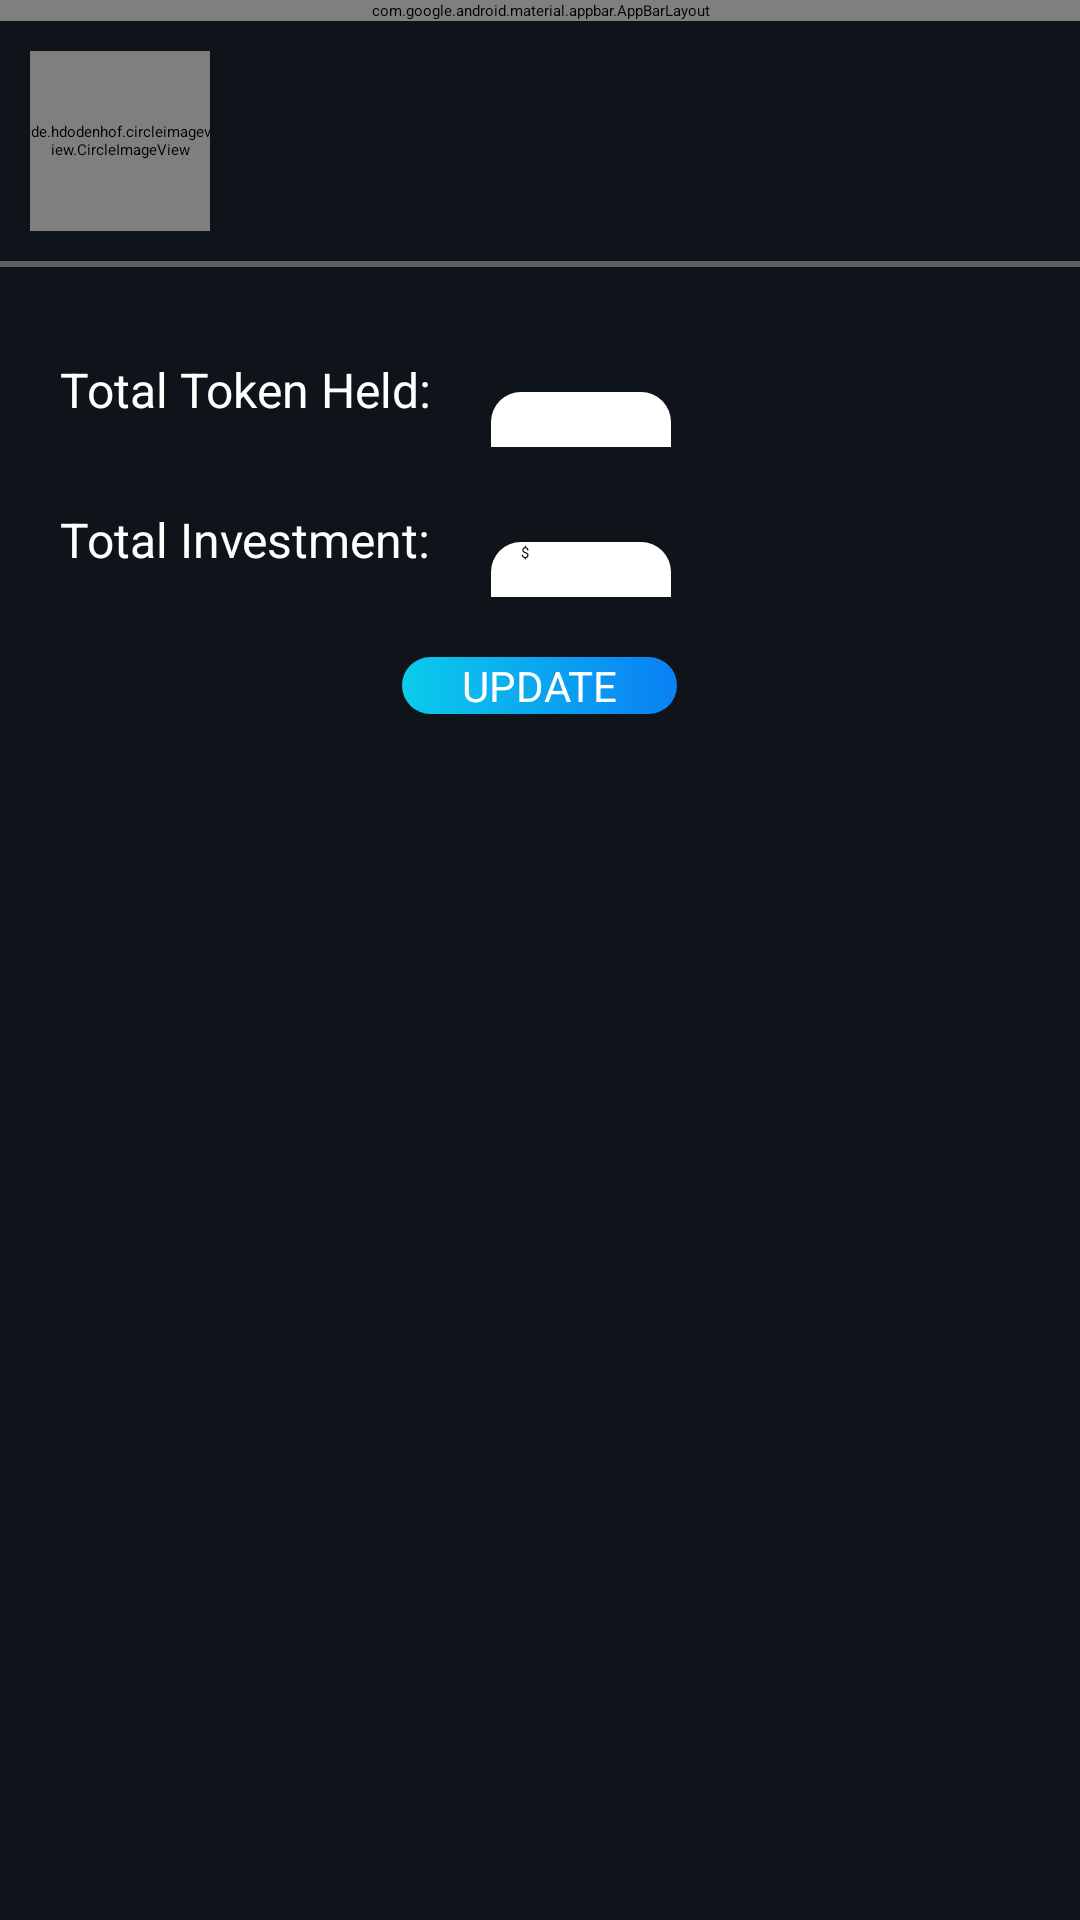

Produce the Android XML layout that renders to this screen, including the resource entries it uses.
<!-- AndroidManifest.xml: application theme Theme.InvestmentTracker -->
<!-- res/layout/activity_token_details.xml -->
<?xml version="1.0" encoding="utf-8"?>
<LinearLayout xmlns:android="http://schemas.android.com/apk/res/android"
    xmlns:app="http://schemas.android.com/apk/res-auto"
    xmlns:tools="http://schemas.android.com/tools"
    android:layout_width="match_parent"
    android:layout_height="match_parent"
    android:background="@color/mainColor"
    android:orientation="vertical"
    tools:context=".presentation.activities.TokenDetailsActivity">

    <com.google.android.material.appbar.AppBarLayout
        android:layout_width="match_parent"
        android:layout_height="wrap_content"
        android:theme="@style/AppTheme.AppBarOverlay">

        <androidx.appcompat.widget.Toolbar
            android:id="@+id/toolbarTokenDetailsActivity"
            android:layout_width="match_parent"
            android:layout_height="?attr/actionBarSize"
            android:background="?attr/colorPrimary"
            app:popupTheme="@style/AppTheme.PopupOverlay" />
    </com.google.android.material.appbar.AppBarLayout>

    <LinearLayout
        android:layout_width="match_parent"
        android:layout_height="wrap_content"
        android:layout_gravity="center_vertical"
        android:orientation="horizontal"
        android:paddingStart="10dp"
        android:paddingEnd="5dp"
        android:paddingTop="10dp"
        android:paddingBottom="10dp"
        >

        <de.hdodenhof.circleimageview.CircleImageView
            android:id="@+id/ivTokenDetailImage"
            android:layout_width="60dp"
            android:layout_height="60dp"
            android:src="@drawable/coin_place_holder"
            app:civ_border_color="#363A43"
            app:civ_border_width="0.5dp" />

        <TextView
            android:id="@+id/tvCoinName"
            android:layout_width="match_parent"
            android:layout_height="wrap_content"
            android:textColor="#f2f2f2"
            android:textSize="18sp"
            android:textStyle="bold"
            android:layout_marginStart="10dp"
            android:layout_gravity="center_vertical"
            tools:text="Bitcoin" />

    </LinearLayout>

    <View
        android:id="@+id/viewDivider"
        android:layout_width="match_parent"
        android:layout_height="2dp"
        android:background="#5c5e5f"
        android:layout_marginBottom="10dp"
        />

    <LinearLayout
        android:layout_width="match_parent"
        android:layout_height="match_parent"
        android:orientation="vertical"
        android:layout_margin="10dp"
        android:padding="10dp">

        <LinearLayout
            android:layout_width="wrap_content"
            android:layout_height="wrap_content"
            android:orientation="horizontal"
            >

            <TextView
                android:layout_width="wrap_content"
                android:layout_height="wrap_content"
                android:text="Total Token Held:"
                android:textSize="16sp"
                android:textColor="@color/white" />

            <EditText
                android:id="@+id/etTokenHeldAmount"
                android:layout_width="0dp"
                android:layout_height="30dp"
                android:layout_weight="1"
                android:layout_marginStart="20dp"
                android:paddingStart="10dp"
                android:maxLength="20"
                android:ems="10"
                android:background="@drawable/rounded_edittext_token_details"
                android:inputType="numberDecimal"
                 />

        </LinearLayout>

        <LinearLayout
            android:layout_width="wrap_content"
            android:layout_height="wrap_content"
            android:orientation="horizontal"
            android:layout_marginTop="20dp"
            >

            <TextView
                android:layout_width="wrap_content"
                android:layout_height="wrap_content"
                android:text="Total Investment:"
                android:textSize="16sp"
                android:textColor="@color/white" />

            <EditText
                android:id="@+id/etTokenInvestmentAmount"
                android:layout_width="0dp"
                android:layout_height="30dp"
                android:layout_weight="1"
                android:layout_marginStart="20dp"
                android:paddingStart="10dp"
                android:maxLength="20"
                android:ems="10"
                android:hint="$"
                android:background="@drawable/rounded_edittext_token_details"
                android:inputType="numberDecimal"
                />

        </LinearLayout>

        <LinearLayout
            android:layout_width="wrap_content"
            android:layout_height="wrap_content"
            android:orientation="horizontal"
            android:layout_gravity="center"
            >

            <androidx.appcompat.widget.AppCompatButton
                android:id="@+id/tokenDetailUpdateBtn"
                android:layout_width="wrap_content"
                android:layout_height="wrap_content"
                android:text="UPDATE"
                android:background="@drawable/rounded_button"
                android:gravity="center"
                android:paddingStart="20dp"
                android:paddingEnd="20dp"
                android:layout_marginStart="20dp"
                android:layout_marginEnd="20dp"
                android:layout_marginTop="20dp"
                android:layout_marginBottom="20dp"
                android:textColor="@android:color/white"
                android:textSize="14sp"
                />

        </LinearLayout>

    </LinearLayout>

</LinearLayout>
<!-- resources referenced by this layout -->
<resources>
  <color name="mainColor">#0e1419</color>
  <color name="white">#FFFFFFFF</color>
  <!-- drawable rounded_button (drawable) -->
  <?xml version="1.0" encoding="utf-8"?>
  <shape xmlns:android="http://schemas.android.com/apk/res/android">
      <gradient
          android:angle="360"
          android:endColor="#0A80F5"
          android:startColor="#0BCCEB"
          android:type="linear" />
  
      <corners android:radius="10dp" />
  </shape>
  <!-- drawable rounded_edittext_token_details (drawable) -->
  <?xml version="1.0" encoding="utf-8"?>
  <selector xmlns:android="http://schemas.android.com/apk/res/android">
      <item>
          <shape
              android:shape="rectangle"
              android:padding="10dp">
  
              <solid android:color="#FFFFFF" />
              <corners
                  android:bottomRightRadius="10dp"
                  android:bottomLeftRadius="10dp"
                  android:topLeftRadius="10dp"
                  android:topRightRadius="10dp" />
          </shape>
      </item>
  </selector>
  <style parent="ThemeOverlay.AppCompat.Dark.ActionBar" name="AppTheme.AppBarOverlay" />
  <style parent="ThemeOverlay.AppCompat.Light" name="AppTheme.PopupOverlay" />
</resources>
